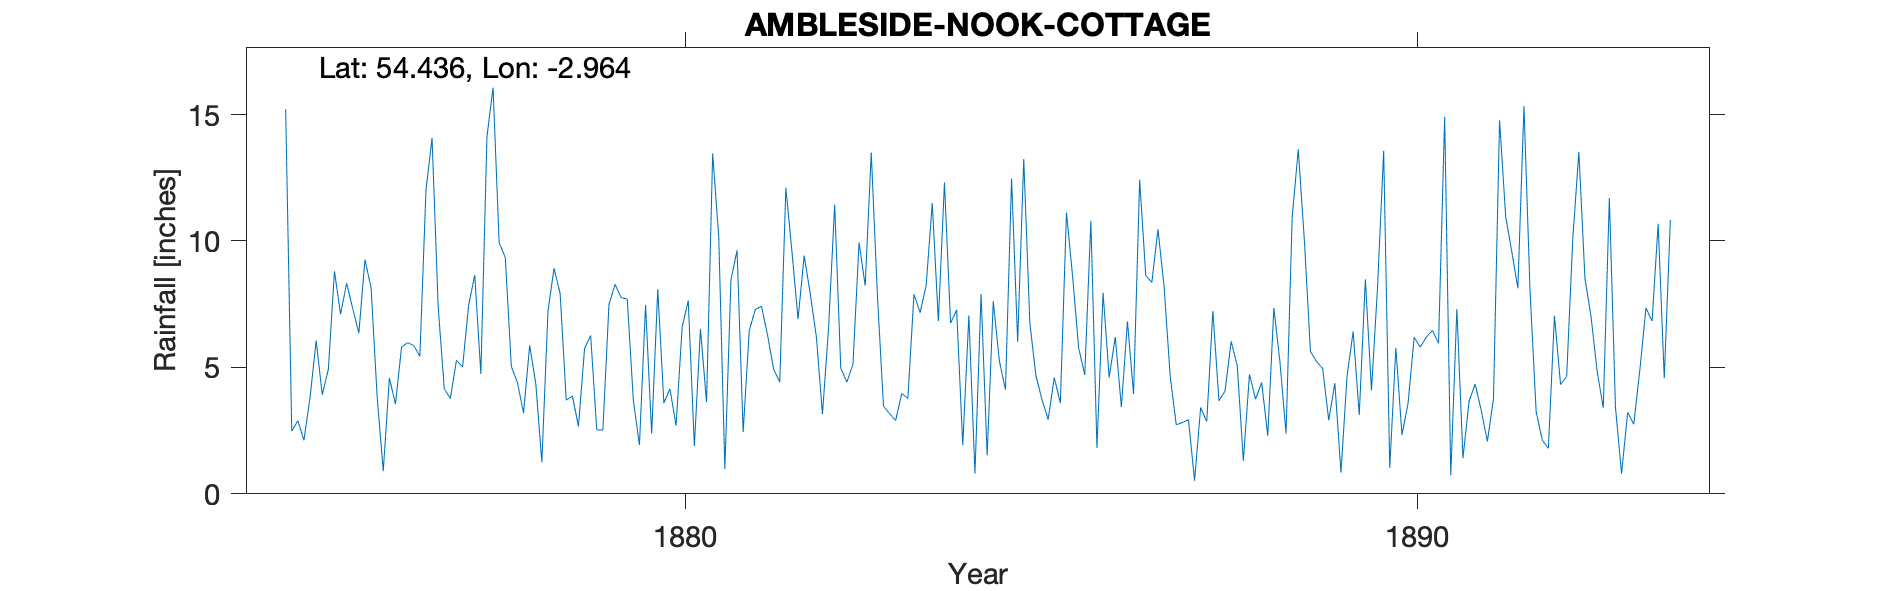

Source data for this figure (header and first rows):
AMBLESIDE NOOK COTTAGE, , , , , , , , , , , , , , , , , , , , , , , 
Grid ref, NY375049, Long, -2.964, Lat, 54.44, Elevation, 229, ft, , , , , , , , , , , , , , , 
Station no, RR1994, , , , , , , , , , , , , , , , , , , , , , 
, 1870, 1871, 1872, 1873, 1874, 1875, 1876, 1877, 1878, 1879, 1880, 1881, 1882, 1883, 1884, 1885, 1886, 1887, 1888, 1889, 1890, 1891, 1892
January, , , , , , 15.2, 6.35, 14.07, 9.35, 2.67, 2.38, 0.98, 6.91, 13.49, 12.31, 6.01, 10.8, 8.21, 5.06, 5.63, 13.56, 7.31, 8.01
February, , , , , , 2.48, 9.26, 7.41, 5.03, 5.75, 8.09, 8.46, 9.42, 7.88, 6.75, 13.24, 1.82, 4.66, 1.31, 5.23, 1.03, 1.41, 3.25
March, , , , , , 2.89, 8.16, 4.16, 4.4, 6.26, 3.59, 9.63, 7.91, 3.47, 7.27, 6.75, 7.96, 2.73, 4.73, 4.96, 5.77, 3.66, 2.13
April, , , , , , 2.12, 3.83, 3.77, 3.19, 2.53, 4.15, 2.44, 6.21, 3.17, 1.92, 4.66, 4.6, 2.82, 3.74, 2.91, 2.33, 4.34, 1.8
May, , , , , , 3.81, 0.9, 5.28, 5.87, 2.52, 2.7, 6.46, 3.15, 2.9, 7.05, 3.71, 6.2, 2.93, 4.4, 4.38, 3.58, 3.29, 7.04
June, , , , , , 6.06, 4.58, 5.01, 4.36, 7.48, 6.6, 7.29, 6.55, 3.97, 0.8, 2.94, 3.43, 0.52, 2.3, 0.84, 6.19, 2.07, 4.32
July, , , , , , 3.92, 3.55, 7.47, 1.25, 8.28, 7.64, 7.42, 11.43, 3.77, 7.9, 4.6, 6.82, 3.41, 7.35, 4.65, 5.8, 3.75, 4.64
August, , , , , , 4.93, 5.8, 8.65, 7.22, 7.76, 1.89, 6.28, 4.97, 7.89, 1.52, 3.59, 3.95, 2.86, 5.21, 6.42, 6.2, 14.77, 10.07
September, , , , , , 8.8, 5.98, 4.74, 8.92, 7.7, 6.52, 4.92, 4.42, 7.16, 7.61, 11.12, 12.42, 7.23, 2.38, 3.12, 6.46, 10.97, 13.52
October, , , , , , 7.1, 5.86, 14.12, 7.91, 3.69, 3.62, 4.42, 5.12, 8.24, 5.26, 8.62, 8.63, 3.68, 10.93, 8.48, 5.95, 9.58, 8.52
November, , , , , , 8.33, 5.44, 16.06, 3.7, 1.93, 13.46, 12.1, 9.94, 11.5, 4.12, 5.77, 8.36, 4.07, 13.62, 4.09, 14.91, 8.13, 7
December, , , , , , 7.32, 12, 9.93, 3.87, 7.47, 10.15, 9.57, 8.23, 6.83, 12.47, 4.7, 10.46, 6.03, 10.02, 8.2, 0.73, 15.33, 4.84
Total, , , , , , 72.96, 71.71, 100.7, 65.07, 64.04, 70.79, 79.97, 84.26, 80.27, 74.98, 75.71, 85.45, 49.15, 71.05, 58.91, 72.51, 84.61, 75.14
